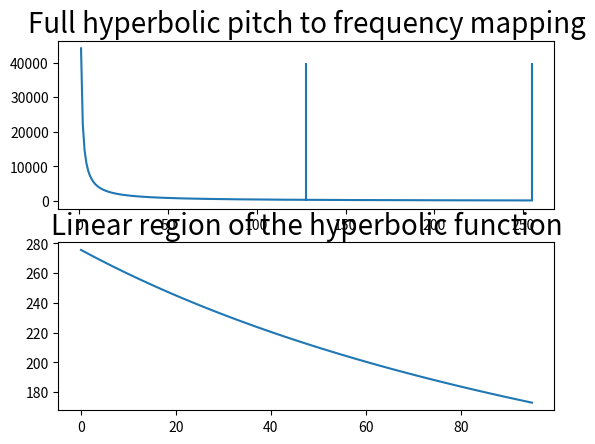

This chart was generated by the following Python code:
# -*- coding: utf-8 -*-
"""
Created on Sun Nov  1 21:49:25 2020

[redacted]
"""

import numpy as np
import matplotlib.pyplot as plt
import matplotlib


def amdf_PE_2(inputWindow):
    D_tau = np.zeros((4,256))
    minIndices = np.empty(4)
    freq = np.empty(4)
    vol = np.empty(4)
    tau = np.arange(1,256)
    
    for c in range(4):       
        inputWindow_block = inputWindow[c*512: (c+1)*512]  
        for i,t in enumerate(tau, start = 1):
            denom = 0.5*np.sum(inputWindow_block[:2*t-2])
            shifted = np.zeros_like(inputWindow_block)
            shifted[t:] = inputWindow_block[:-t]
            D_tau[c,i] = np.sum(np.abs(inputWindow_block-shifted))/denom
            
        offset = np.argmax(D_tau[c])
        minIndices[c] = (c*512+offset)+np.argmin(D_tau[c,offset:-1])
        freq[c] = (44100/(minIndices[c]-(c*512)))
        vol[c] = 20*np.log10(np.mean(np.abs(inputWindow))) - 96.3
    
    return D_tau.flatten()


x = np.arange(0,256, 1)
# x2 = np.arange(0,5, 5/2048)
y = 44100/x
# z = np.sin(50*x2)

x3 = np.arange(0,512,1)

# d_tau = amdf_PE_2(y)

# matplotlib.rc('xtick',labelsize=16)
# matplotlib.rc('ytick',labelsize=16)

plt.subplot(211)
# plt.plot(y)
# plt.plot(z)
# plt.plot(y, 'ro')
# plt.plot(z,'go')
plt.title("Full hyperbolic pitch to frequency mapping", fontsize = 20)
# plt.xlabel("Number of samples (n)")
plt.plot( y)
plt.vlines([128,255],-5,40000)

# plt.ylabel("Amplitude",fontsize=20)

plt.subplot(212)
plt.title("Linear region of the hyperbolic function", fontsize = 20)
plt.plot(y[160:256])